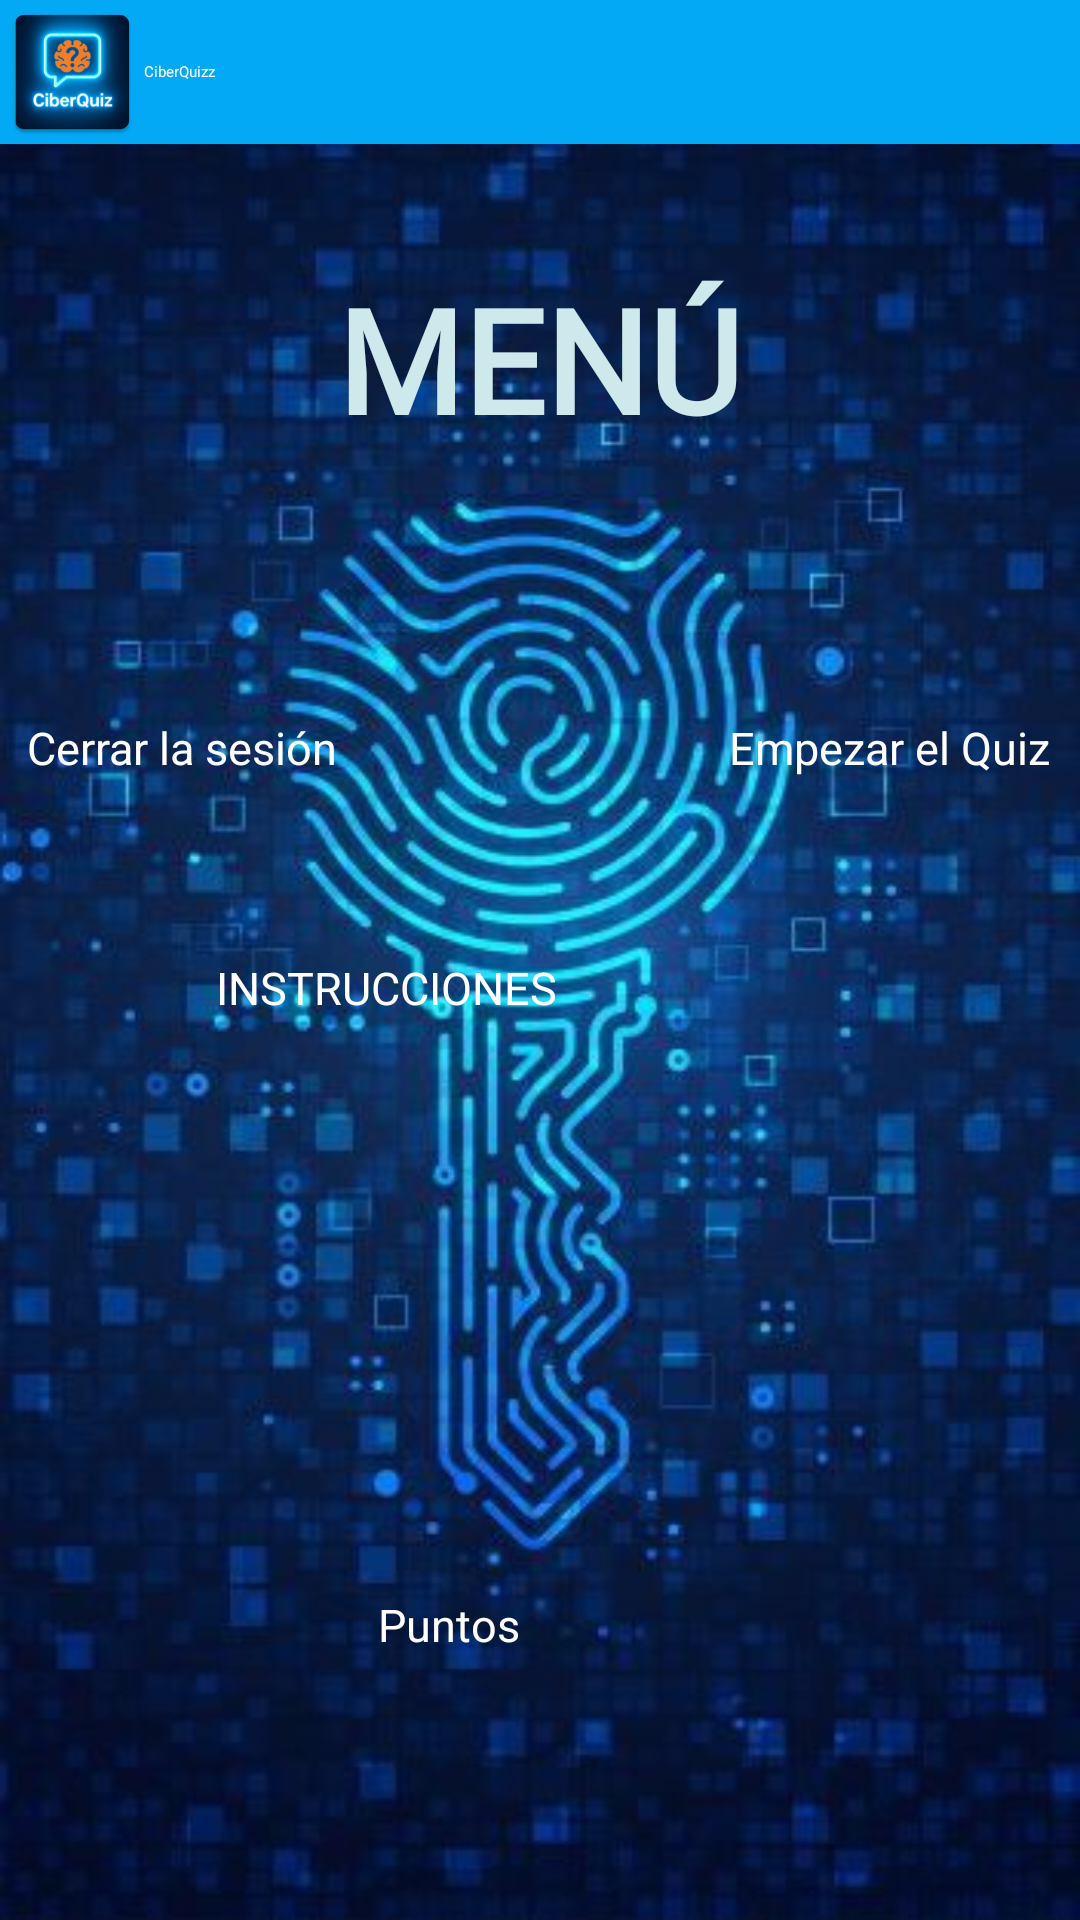

Write the Android layout XML for this screen, with the resource values it uses.
<!-- AndroidManifest.xml: application theme Theme.Practica1 -->
<!-- res/layout/activity_menu.xml -->
<?xml version="1.0" encoding="utf-8"?>
<androidx.constraintlayout.widget.ConstraintLayout xmlns:android="http://schemas.android.com/apk/res/android"
    xmlns:app="http://schemas.android.com/apk/res-auto"
    xmlns:tools="http://schemas.android.com/tools"
    android:id="@+id/menu"
    android:layout_width="match_parent"
    android:layout_height="match_parent"
    tools:context=".Menu">
    <androidx.appcompat.widget.Toolbar
        android:id="@+id/toolbar"
        android:layout_width="match_parent"
        android:layout_height="?attr/actionBarSize"
        android:background="#03A9F4"
        android:elevation="4dp"
        android:theme="@style/ThemeOverlay.AppCompat.Dark.ActionBar"
        app:layout_constraintEnd_toEndOf="parent"
        app:layout_constraintStart_toStartOf="parent"
        app:layout_constraintTop_toTopOf="parent"
        app:logo="@mipmap/ic_launcher"
        app:popupTheme="@style/ThemeOverlay.AppCompat.Light"
        app:title="CiberQuizz"
        app:titleTextColor="@android:color/white" />

    <ImageView
        android:id="@+id/background_image"
        android:layout_width="0dp"
        android:layout_height="0dp"
        android:contentDescription="@string/descripcion_fondo_menu"
        android:scaleType="centerCrop"
        android:src="@drawable/fondo_menu2"
        app:layout_constraintBottom_toBottomOf="parent"
        app:layout_constraintEnd_toEndOf="parent"
        app:layout_constraintHorizontal_bias="1.0"
        app:layout_constraintStart_toStartOf="parent"
        app:layout_constraintTop_toTopOf="parent"
        app:layout_constraintVertical_bias="1.0" />

    <TextView
        android:id="@+id/textView"
        android:layout_width="wrap_content"
        android:layout_height="wrap_content"
        android:layout_marginTop="10dp"
        android:fontFamily="@font/nueva_fuente"
        android:text="@string/menu_titulo"
        android:textColor="#CDE9EB"
        android:textSize="48sp"
        android:textStyle="bold"
        app:layout_constraintBottom_toBottomOf="parent"
        app:layout_constraintEnd_toEndOf="parent"
        app:layout_constraintHorizontal_bias="0.498"
        app:layout_constraintStart_toStartOf="parent"
        app:layout_constraintTop_toTopOf="parent"
        app:layout_constraintVertical_bias="0.137" />

    <Button
        android:id="@+id/button4"
        android:layout_width="0dp"
        android:layout_height="60dp"
        android:layout_marginBottom="00dp"
        android:backgroundTint="#03A9F4"
        android:onClick="SalirApp"
        android:text="@string/boton_cerrar_sesion"
        android:textColor="#FFFFFF"
        android:textSize="15sp"
        app:layout_constraintBottom_toBottomOf="parent"
        app:layout_constraintEnd_toStartOf="@+id/button16"
        app:layout_constraintHorizontal_chainStyle="spread"
        app:layout_constraintStart_toStartOf="parent"
        app:layout_constraintTop_toTopOf="parent"
        app:layout_constraintVertical_bias="0.412"
        app:layout_constraintWidth_percent="0.3" />

    <Button
        android:id="@+id/button16"
        android:layout_width="0dp"
        android:layout_height="60dp"
        android:layout_marginBottom="00dp"
        android:backgroundTint="#3F51B5"
        android:onClick="Puntos"
        android:text="@string/boton_puntos"
        android:textColor="#FFFFFF"
        android:textSize="15sp"
        app:layout_constraintBottom_toBottomOf="parent"
        app:layout_constraintEnd_toStartOf="@+id/button3"
        app:layout_constraintStart_toEndOf="@+id/button4"
        app:layout_constraintTop_toTopOf="parent"
        app:layout_constraintVertical_bias="0.916"
        app:layout_constraintWidth_percent="0.3" />

    <Button
        android:id="@+id/button3"
        android:layout_width="0dp"
        android:layout_height="60dp"
        android:layout_marginBottom="00dp"
        android:backgroundTint="#2196F3"
        android:onClick="Menu_Pregunta1"
        android:text="@string/boton_empezar_quiz"
        android:textColor="#FFFFFF"
        android:textSize="15sp"
        app:layout_constraintBottom_toBottomOf="parent"
        app:layout_constraintEnd_toEndOf="parent"
        app:layout_constraintStart_toEndOf="@+id/button16"
        app:layout_constraintTop_toTopOf="parent"
        app:layout_constraintVertical_bias="0.412"
        app:layout_constraintWidth_percent="0.3" />
    <Button
        android:id="@+id/buttonInstrucciones"
        android:layout_width="0dp"
        android:layout_height="60dp"
        android:layout_marginTop="20dp"
        android:backgroundTint="#009688"
        android:onClick="AbrirInstrucciones"
        android:text="INSTRUCCIONES"
        android:textColor="#FFFFFF"
        android:textSize="15sp"
        app:layout_constraintTop_toBottomOf="@id/button3"
        app:layout_constraintStart_toStartOf="parent"
        app:layout_constraintEnd_toEndOf="parent"
        app:layout_constraintWidth_percent="0.6" />


</androidx.constraintlayout.widget.ConstraintLayout>
<!-- resources referenced by this layout -->
<resources>
  <!-- drawable fondo_menu2: jpeg bitmap (drawable, 37767 bytes) -->
  <!-- mipmap ic_launcher: webp bitmap (mipmap-hdpi, 3190 bytes) -->
  <string name="boton_cerrar_sesion">Cerrar la sesión</string>
  <string name="boton_empezar_quiz">Empezar el Quiz</string>
  <string name="boton_puntos">Puntos</string>
  <string name="descripcion_fondo_menu">Fondo del menú principal</string>
  <string name="menu_titulo">MENÚ</string>
  <style name="Theme.Practica1" parent="Base.Theme.Practica1">
          
          <item name="android:navigationBarColor">@android:color/transparent</item>
          <item name="android:statusBarColor">@android:color/transparent</item>
          <item name="android:windowLightStatusBar">?attr/isLightTheme</item>
      </style>
</resources>
